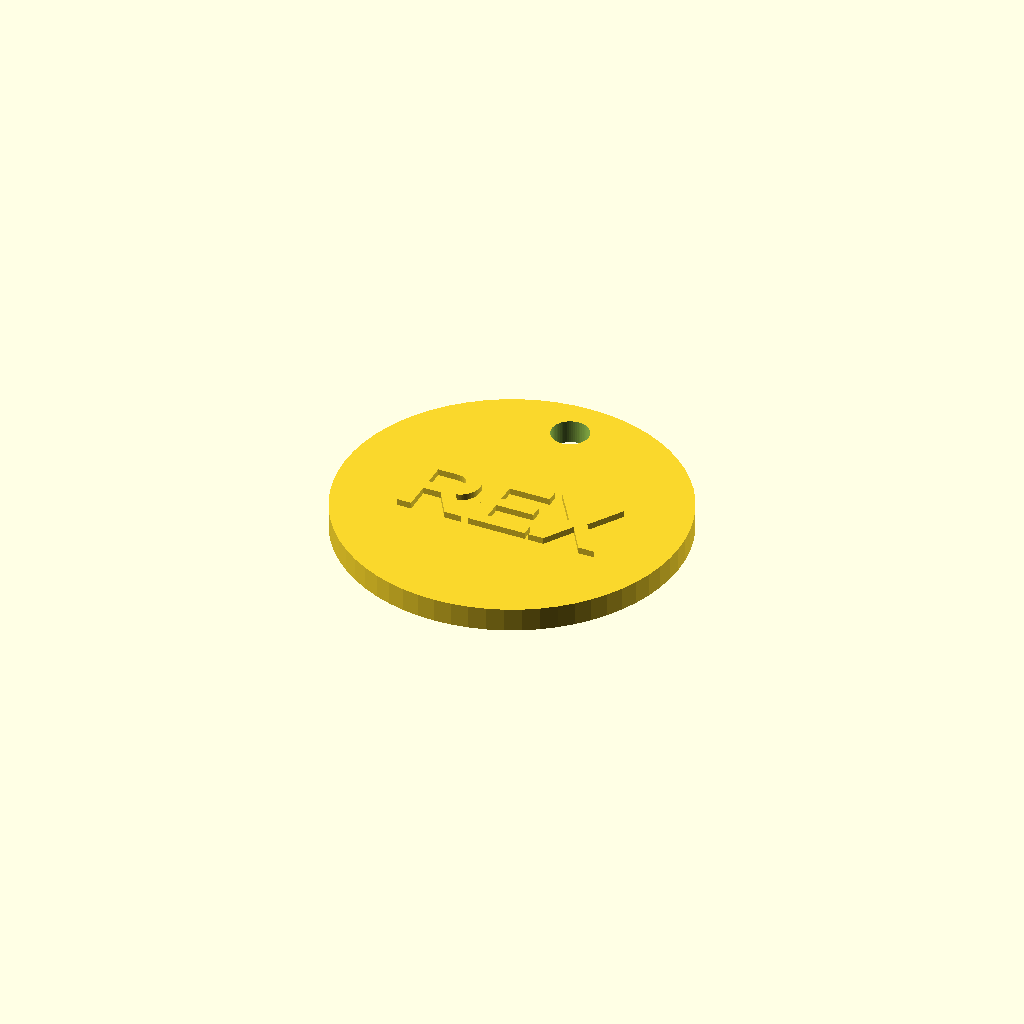
Cell 1: rendered with the file's own defaults.
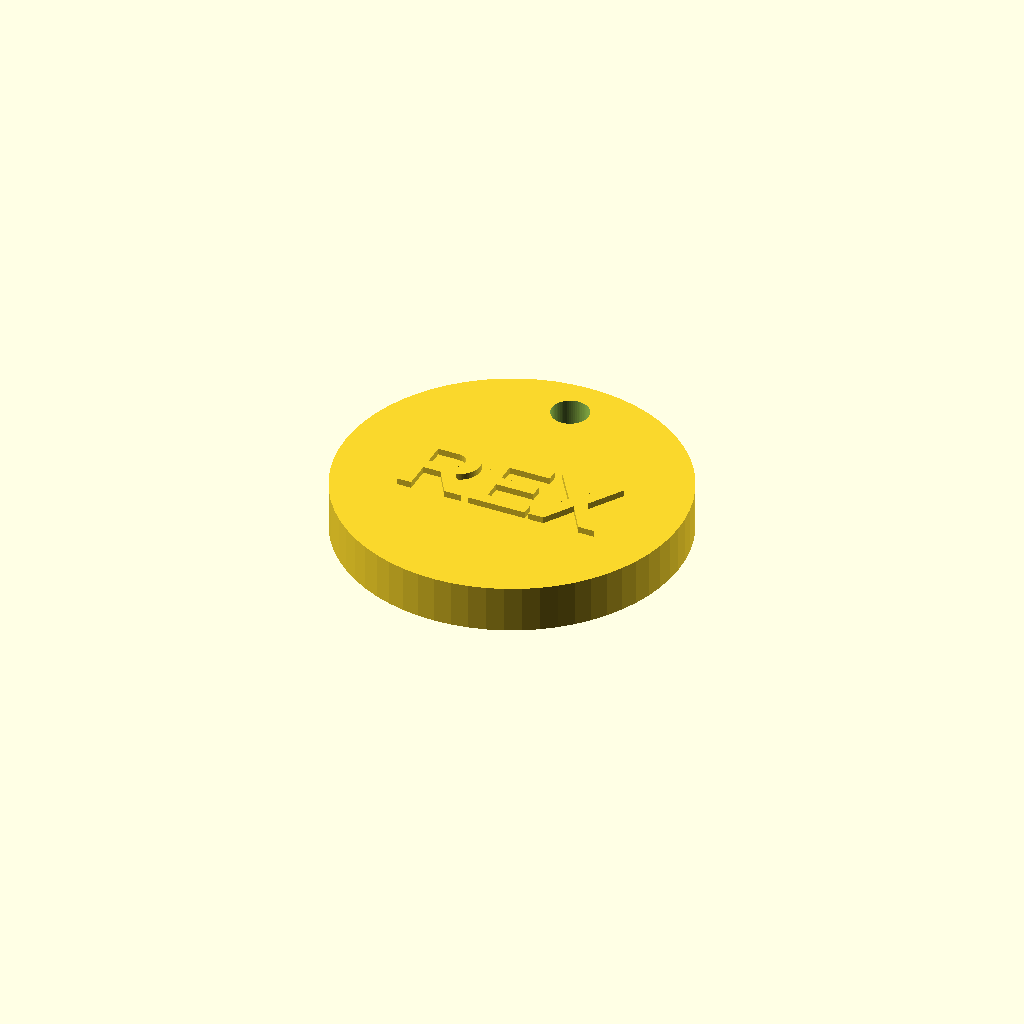
Cell 2: base_h = 4.4 (everything else at default).
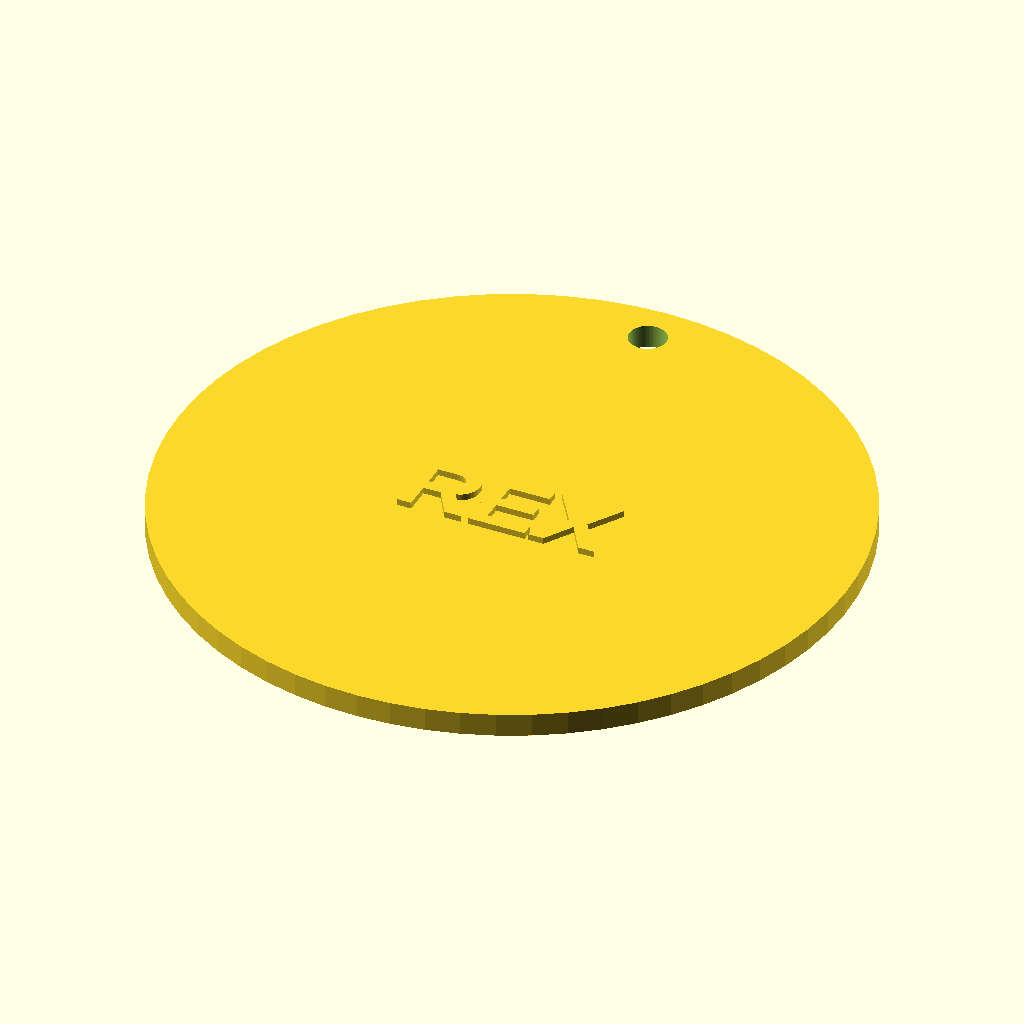
Cell 3: dia = 64 (everything else at default).
All cells are drawn from one camera (rotation 55°, 0°, 25°, orthographic, colour scheme Cornfield), so only the parameter changes between them.
OpenSCAD source file printshop/models/pet_tag.scad:
// ---------------------------------------------------------------------------
// pet_tag.scad — pet tag or plant marker, sold ten to a batch.
//
//   openscad -o rex.stl -D 'name="REX"' -D 'line2="+358 40 123 4567"' pet_tag.scad
//
// Batch of 10 sells for ~€12 at ~22 g and ~1.1 h.
// Print in PETG if it lives outdoors — PLA goes brittle in UV.
// ---------------------------------------------------------------------------
include <lib/plate.scad>

name        = "REX";
line2       = "";                 // optional second line: a phone number, a species
font        = "Liberation Sans:style=Bold";
text_size   = 7;
line2_size  = 4;
base_h      = 2.2;
text_h      = 0.6;
dia         = 32;
hole_d      = 3.5;
hole_inset  = 4;                  // from the rim to the hole centre
layer_h     = 0.2;
part        = "all";

module body() {
    difference() {
        cylinder(h = base_h, d = dia);
        hang_hole(0, dia / 2 - hole_inset, 0, hole_d, base_h);
    }
}

y_main  = (line2 == "") ? -1 : 2.5;
y_line2 = -5.5;

// A disc narrows away from its centre, so fit each line to its own chord.
function chord(y) = 2 * sqrt(max(pow(dia / 2, 2) - pow(abs(y) + 4, 2), 1)) - 3;
main_size  = fit_size(name,  text_size,  chord(y_main));
line2_fit  = fit_size(line2, line2_size, chord(y_line2));

if (part == "all" || part == "base") body();
if (part == "all" || part == "text") {
    translate([0, y_main, 0]) raised_text(name, main_size, text_h, base_h, font);
    if (line2 != "")
        translate([0, y_line2, 0]) raised_text(line2, line2_fit, text_h, base_h, font);
}

report("Pet tag", dia, dia, base_h, text_h, layer_h);
Parameter table extracted from the source (name, type, default, range or options):
name: string, default "REX"
line2: string, default ""
font: string, default "Liberation Sans:style=Bold"
text_size: number, default 7
line2_size: number, default 4
base_h: number, default 2.2
text_h: number, default 0.6
dia: number, default 32
hole_d: number, default 3.5
hole_inset: number, default 4
layer_h: number, default 0.2
part: string, default "all"
